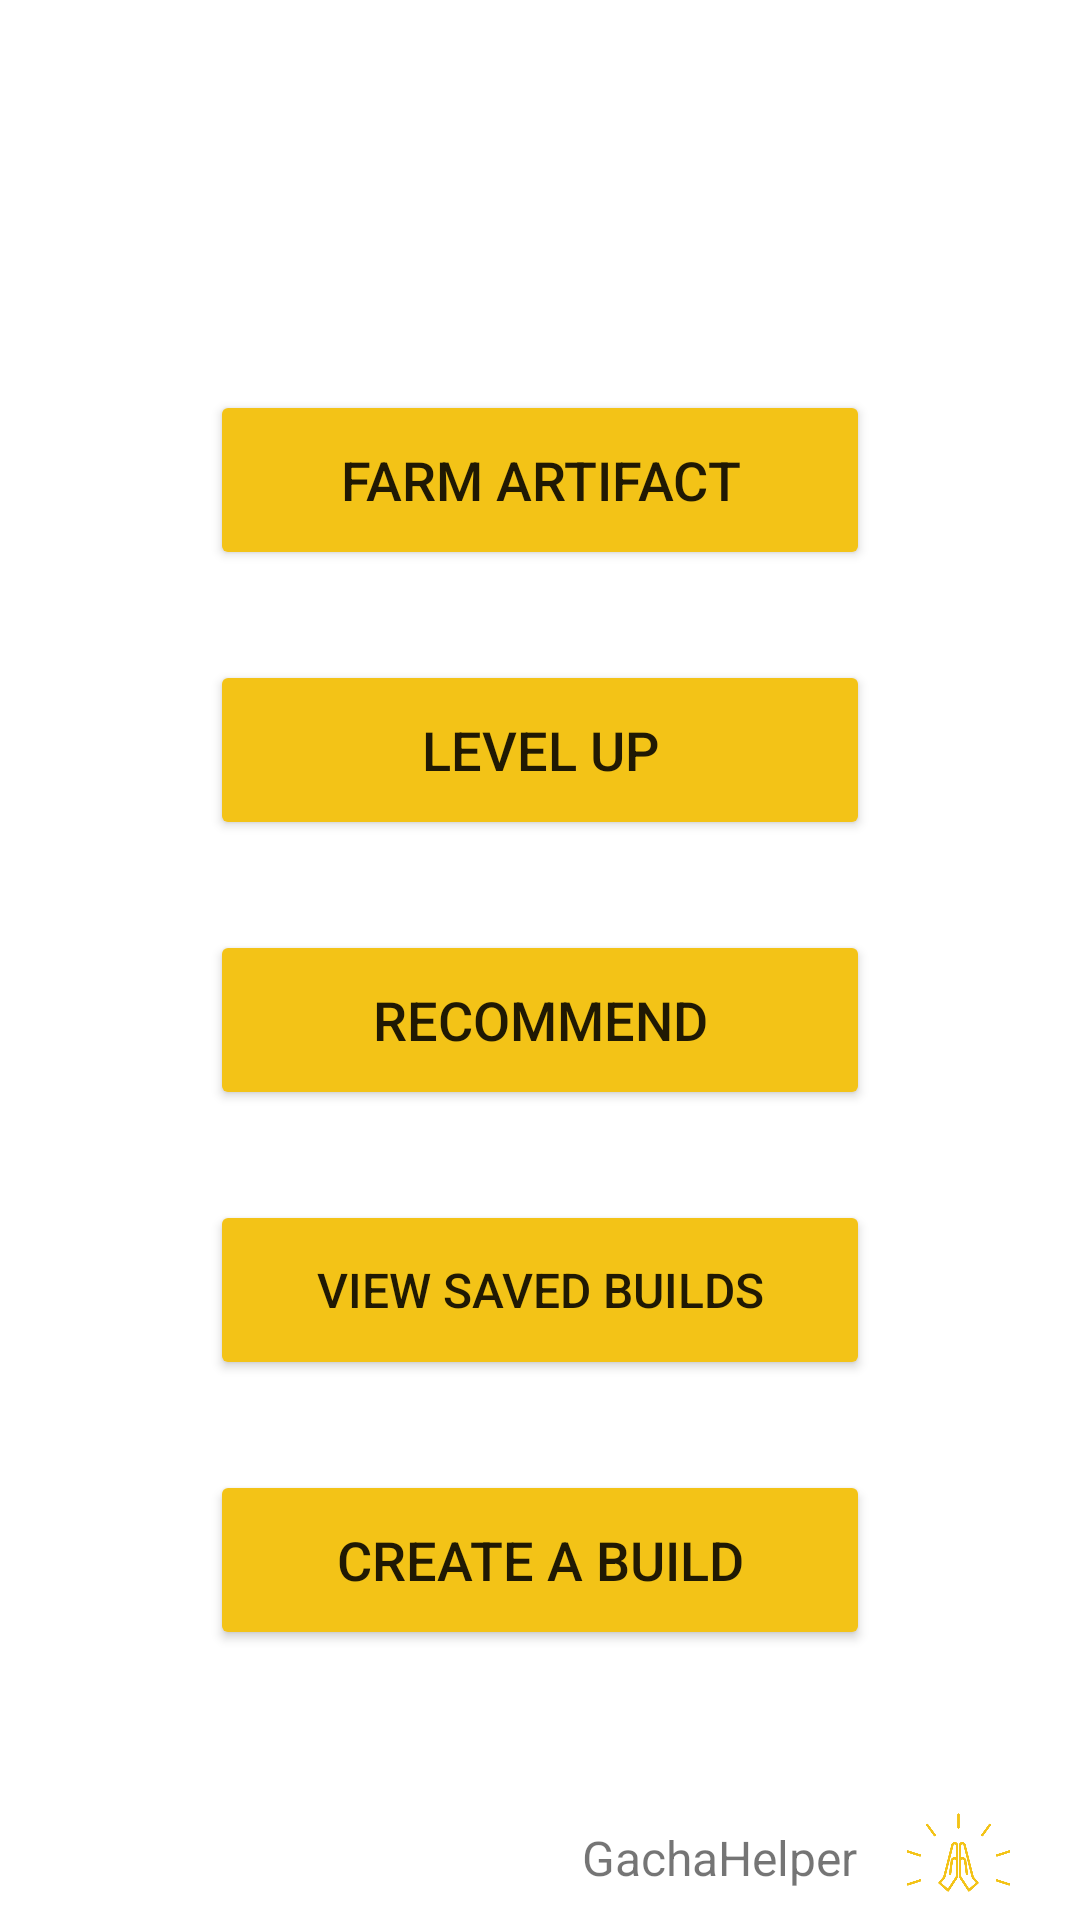

The Android layout XML behind this screen, and the referenced resources:
<!-- AndroidManifest.xml: application theme Theme.GachaHelper -->
<!-- res/layout/activity_menu.xml -->
<?xml version="1.0" encoding="utf-8"?>
<androidx.constraintlayout.widget.ConstraintLayout xmlns:android="http://schemas.android.com/apk/res/android"
    xmlns:app="http://schemas.android.com/apk/res-auto"
    xmlns:tools="http://schemas.android.com/tools"
    android:layout_width="match_parent"
    android:layout_height="match_parent"
    tools:context=".Menu">

    <Button
        android:id="@+id/farmArtifactButton"
        android:layout_width="220dp"
        android:layout_height="60dp"
        android:layout_marginTop="130dp"
        android:onClick="goToFarmArtifact"
        android:text="Farm Artifact"
        android:textSize="18sp"
        app:backgroundTint="@color/goldenrod"
        app:layout_constraintEnd_toEndOf="parent"
        app:layout_constraintStart_toStartOf="parent"
        app:layout_constraintTop_toTopOf="parent" />

    <Button
        android:id="@+id/levelupButton"
        android:layout_width="220dp"
        android:layout_height="60dp"
        android:layout_marginTop="30dp"
        android:onClick="goToLevelup"
        android:text="Level Up"
        android:textSize="18sp"
        app:backgroundTint="@color/goldenrod"
        app:layout_constraintEnd_toEndOf="parent"
        app:layout_constraintStart_toStartOf="parent"
        app:layout_constraintTop_toBottomOf="@+id/farmArtifactButton" />

    <Button
        android:id="@+id/recommendBuildButton"
        android:layout_width="220dp"
        android:layout_height="60dp"
        android:layout_marginTop="30dp"
        android:onClick="goToRecommend"
        android:text="Recommend"
        android:textSize="18sp"
        app:backgroundTint="@color/goldenrod"
        app:layout_constraintEnd_toEndOf="parent"
        app:layout_constraintStart_toStartOf="parent"
        app:layout_constraintTop_toBottomOf="@+id/levelupButton" />

    <Button
        android:id="@+id/viewSavedBuildsButton"
        android:layout_width="220dp"
        android:layout_height="60dp"
        android:layout_marginTop="30dp"
        android:onClick="goToViewSavedBuilds"
        android:text="View Saved Builds"
        android:textSize="16sp"
        app:backgroundTint="@color/goldenrod"
        app:layout_constraintEnd_toEndOf="parent"
        app:layout_constraintStart_toStartOf="parent"
        app:layout_constraintTop_toBottomOf="@+id/recommendBuildButton" />

    <Button
        android:id="@+id/createBuildButton"
        android:layout_width="220dp"
        android:layout_height="60dp"
        android:layout_marginTop="30dp"
        android:onClick="goToCreateABuild"
        android:text="Create a Build"
        android:textSize="18sp"
        app:backgroundTint="@color/goldenrod"
        app:layout_constraintEnd_toEndOf="parent"
        app:layout_constraintStart_toStartOf="parent"
        app:layout_constraintTop_toBottomOf="@+id/viewSavedBuildsButton" />

    <ImageView
        android:id="@+id/imageView3"
        android:layout_width="41dp"
        android:layout_height="35dp"
        android:layout_marginEnd="20dp"
        android:layout_marginBottom="5dp"
        app:layout_constraintBottom_toBottomOf="parent"
        app:layout_constraintEnd_toEndOf="parent"
        app:srcCompat="@drawable/goldenrod" />

    <TextView
        android:id="@+id/textView"
        android:layout_width="100dp"
        android:layout_height="wrap_content"
        android:layout_marginEnd="5dp"
        android:layout_marginBottom="10dp"
        android:text="GachaHelper"
        android:textSize="16sp"
        app:layout_constraintBottom_toBottomOf="parent"
        app:layout_constraintEnd_toStartOf="@+id/imageView3" />
</androidx.constraintlayout.widget.ConstraintLayout>
<!-- resources referenced by this layout -->
<resources>
  <color name="goldenrod">#f3c317</color>
  <!-- drawable goldenrod: png bitmap (drawable-v24, 21560 bytes) -->
  <style name="Theme.GachaHelper" parent="Theme.MaterialComponents.DayNight.DarkActionBar">
          
          <item name="colorPrimary">@color/purple_500</item>
          <item name="colorPrimaryVariant">@color/purple_700</item>
          <item name="colorOnPrimary">@color/white</item>
          
          <item name="colorSecondary">@color/teal_200</item>
          <item name="colorSecondaryVariant">@color/teal_700</item>
          <item name="colorOnSecondary">@color/black</item>
          
          <item name="android:statusBarColor" tools:targetApi="l">?attr/colorPrimaryVariant</item>
          
      </style>
  <color name="purple_500">#FF6200EE</color>
  <color name="purple_700">#FF3700B3</color>
  <color name="white">#FFFFFFFF</color>
  <color name="teal_200">#FF03DAC5</color>
  <color name="teal_700">#FF018786</color>
  <color name="black">#FF000000</color>
</resources>
